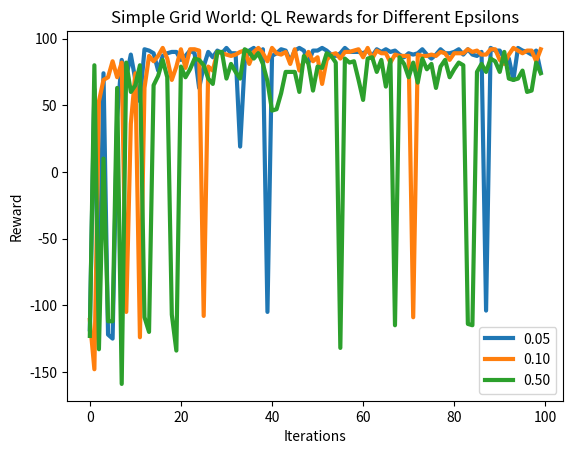

Generate this figure with matplotlib:
import matplotlib.pyplot as plt



iterations = [1,2,3,4,5,6,7,8,9,10,11,12,13,14,15,16,17,18,19,20,21,22,23,24,25,26,27,28,29,30,31,32,33,34,35,36,37,38,39,40,41,42,43,44,45,46,47,48,49,50,51,52,53,54,55,56,57,58,59,60,61,62,63,64,65,66,67,68,69,70,71,72,73,74,75,76,77,78,79,80,81,82,83,84,85,86,87,88,89,90,91,92,93,94,95,96,97,98,99,100]

easy_steps_vi = [612,2209,347,253,12,12,16,10,12,12,10,13,12,13,14,16,13,9,13,13,10,9,9,17,11,16,13,14,10,11,10,12,19,16,14,9,10,10,10,13,13,13,13,17,9,14,9,12,20,9,12,11,9,12,15,11,11,17,9,9,9,12,13,13,13,12,9,10,9,18,9,12,16,11,11,10,9,9,9,13,16,13,9,20,11,10,9,11,22,12,10,15,11,17,15,10,9,12,10,15]
easy_steps_pi = [679,143,172,488,11,13,9,11,13,13,9,10,9,15,9,12,11,10,14,12,22,10,9,9,14,10,11,11,12,14,9,9,13,9,13,14,10,13,12,9,14,11,17,11,16,9,9,18,11,11,15,14,13,11,10,11,15,16,11,9,10,9,17,14,11,17,9,10,11,11,9,9,14,17,20,9,17,12,9,11,9,10,13,13,13,15,10,15,9,11,9,13,20,11,12,12,14,9,10,13]
easy_steps_ql = [38,66,13,13,72,6,7,34,26,6,60,38,55,11,12,9,40,48,12,26,124,25,7,9,22,15,10,12,12,16,14,10,22,11,22,20,122,14,25,11,21,46,10,29,17,10,12,13,27,14,16,15,33,16,5,13,34,36,9,20,17,24,11,36,12,12,17,14,17,36,23,10,11,25,15,54,10,16,18,56,68,14,13,12,64,14,39,10,17,22,16,24,13,15,17,13,17,32,12,40]

easy_millis_vi = [34,6,3,2,6,2,2,3,6,3,14,4,4,10,6,33,11,22,6,6,11,7,8,11,9,16,25,17,7,7,7,6,7,7,7,7,6,7,5,6,7,7,6,5,12,13,13,15,17,12,9,13,12,8,7,7,8,8,10,8,7,7,10,10,8,8,7,7,16,17,17,18,22,20,22,21,16,10,10,10,10,10,11,11,10,11,13,13,11,13,11,12,14,10,10,12,20,23,20,20]
easy_millis_pi = [8,1,3,5,5,16,6,6,8,11,15,14,12,14,16,17,16,12,17,18,21,18,23,27,12,7,6,6,6,7,7,7,8,8,8,9,8,9,11,12,12,13,17,29,22,17,20,21,15,19,16,17,13,13,14,13,14,24,25,45,48,67,46,65,51,38,17,17,18,20,19,17,18,17,18,18,21,21,26,22,21,23,19,19,19,19,28,25,21,21,26,25,22,29,27,32,26,27,22,27]
easy_millis_ql = [11,0,1,0,2,1,5,3,2,2,2,5,6,9,3,6,3,5,3,5,4,3,6,12,3,4,5,6,3,5,5,3,3,4,2,5,8,5,3,4,4,4,5,6,5,3,6,5,5,4,5,5,6,5,4,4,5,5,7,5,4,3,11,7,5,5,5,6,6,8,10,7,8,7,9,4,9,3,7,4,3,4,4,3,5,6,6,6,6,6,4,4,5,5,6,4,3,6,5,5]

easy_reward_vi = [-510.0,-2107.0,-245.0,-151.0,90.0,90.0,86.0,92.0,90.0,90.0,92.0,89.0,90.0,89.0,88.0,86.0,89.0,93.0,89.0,89.0,92.0,93.0,93.0,85.0,91.0,86.0,89.0,88.0,92.0,91.0,92.0,90.0,83.0,86.0,88.0,93.0,92.0,92.0,92.0,89.0,89.0,89.0,89.0,85.0,93.0,88.0,93.0,90.0,82.0,93.0,90.0,91.0,93.0,90.0,87.0,91.0,91.0,85.0,93.0,93.0,93.0,90.0,89.0,89.0,89.0,90.0,93.0,92.0,93.0,84.0,93.0,90.0,86.0,91.0,91.0,92.0,93.0,93.0,93.0,89.0,86.0,89.0,93.0,82.0,91.0,92.0,93.0,91.0,80.0,90.0,92.0,87.0,91.0,85.0,87.0,92.0,93.0,90.0,92.0,87.0]
easy_reward_pi = [-577.0,-41.0,-70.0,-386.0,91.0,89.0,93.0,91.0,89.0,89.0,93.0,92.0,93.0,87.0,93.0,90.0,91.0,92.0,88.0,90.0,80.0,92.0,93.0,93.0,88.0,92.0,91.0,91.0,90.0,88.0,93.0,93.0,89.0,93.0,89.0,88.0,92.0,89.0,90.0,93.0,88.0,91.0,85.0,91.0,86.0,93.0,93.0,84.0,91.0,91.0,87.0,88.0,89.0,91.0,92.0,91.0,87.0,86.0,91.0,93.0,92.0,93.0,85.0,88.0,91.0,85.0,93.0,92.0,91.0,91.0,93.0,93.0,88.0,85.0,82.0,93.0,85.0,90.0,93.0,91.0,93.0,92.0,89.0,89.0,89.0,87.0,92.0,87.0,93.0,91.0,93.0,89.0,82.0,91.0,90.0,90.0,88.0,93.0,92.0,89.0]
easy_reward_ql = [-136.0,36.0,-111.0,-111.0,30.0,-104.0,-105.0,68.0,76.0,-104.0,42.0,64.0,47.0,91.0,90.0,93.0,62.0,54.0,90.0,76.0,-222.0,77.0,-105.0,93.0,80.0,87.0,92.0,90.0,90.0,86.0,88.0,92.0,80.0,91.0,80.0,82.0,-20.0,88.0,77.0,91.0,81.0,56.0,92.0,-127.0,-115.0,92.0,90.0,89.0,75.0,88.0,86.0,87.0,69.0,86.0,-103.0,89.0,68.0,66.0,93.0,82.0,85.0,78.0,91.0,66.0,90.0,90.0,85.0,88.0,85.0,66.0,79.0,92.0,91.0,77.0,87.0,48.0,92.0,86.0,84.0,46.0,34.0,88.0,89.0,90.0,-162.0,88.0,63.0,92.0,85.0,80.0,86.0,78.0,89.0,87.0,85.0,-111.0,85.0,70.0,90.0,62.0]


easy_reward_ql_50learning = [-10.0,39.0,-127.0,67.0,-124.0,-52.0,58.0,54.0,-14.0,-134.0,89.0,89.0,57.0,93.0,91.0,84.0,87.0,93.0,89.0,85.0,91.0,83.0,90.0,87.0,57.0,92.0,93.0,89.0,87.0,88.0,93.0,91.0,88.0,73.0,92.0,88.0,89.0,86.0,91.0,86.0,86.0,-112.0,88.0,91.0,67.0,91.0,91.0,88.0,82.0,92.0,72.0,91.0,92.0,83.0,90.0,91.0,89.0,92.0,62.0,88.0,85.0,88.0,67.0,92.0,73.0,93.0,88.0,88.0,90.0,92.0,89.0,92.0,89.0,75.0,86.0,86.0,85.0,90.0,87.0,93.0,92.0,83.0,92.0,91.0,84.0,90.0,90.0,82.0,90.0,93.0,88.0,92.0,67.0,88.0,91.0,87.0,90.0,86.0,87.0,88.0
]
easy_reward_ql_99learning = [-158.0,-141.0,-121.0,-141.0,29.0,55.0,-115.0,90.0,80.0,73.0,88.0,93.0,91.0,84.0,92.0,85.0,88.0,90.0,89.0,59.0,86.0,90.0,85.0,83.0,86.0,79.0,84.0,82.0,91.0,86.0,92.0,85.0,92.0,73.0,89.0,84.0,89.0,67.0,69.0,87.0,89.0,90.0,92.0,89.0,88.0,88.0,88.0,87.0,79.0,93.0,90.0,79.0,83.0,91.0,85.0,66.0,37.0,85.0,84.0,88.0,92.0,92.0,91.0,-184.0,53.0,90.0,87.0,84.0,90.0,89.0,-131.0,88.0,76.0,70.0,80.0,93.0,87.0,78.0,86.0,55.0,89.0,89.0,89.0,86.0,84.0,92.0,-104.0,92.0,44.0,92.0,82.0,92.0,93.0,89.0,81.0,93.0,82.0,88.0,80.0,-103.0
]
easy_reward_ql_10learning = [-114.0,44.0,-112.0,67.0,67.0,-121.0,-172.0,73.0,62.0,19.0,77.0,70.0,74.0,64.0,77.0,46.0,52.0,65.0,88.0,52.0,87.0,-110.0,86.0,67.0,87.0,87.0,86.0,85.0,87.0,89.0,87.0,82.0,77.0,85.0,90.0,78.0,90.0,91.0,85.0,90.0,93.0,86.0,92.0,86.0,85.0,87.0,86.0,82.0,89.0,84.0,84.0,92.0,92.0,80.0,90.0,83.0,87.0,84.0,82.0,90.0,92.0,91.0,92.0,89.0,93.0,93.0,90.0,65.0,-109.0,88.0,90.0,87.0,90.0,68.0,89.0,91.0,87.0,91.0,90.0,89.0,89.0,87.0,91.0,86.0,91.0,91.0,92.0,92.0,92.0,87.0,83.0,93.0,92.0,93.0,89.0,91.0,86.0,90.0,92.0,-109.0
]
easy_reward_ql_40learning = [-138.0,-137.0,-148.0,-160.0,79.0,-142.0,52.0,-111.0,83.0,75.0,-126.0,68.0,86.0,93.0,-108.0,92.0,89.0,79.0,83.0,55.0,83.0,88.0,90.0,88.0,92.0,79.0,90.0,93.0,91.0,75.0,85.0,90.0,89.0,89.0,85.0,88.0,93.0,89.0,88.0,91.0,93.0,88.0,91.0,91.0,90.0,88.0,93.0,84.0,82.0,88.0,92.0,91.0,86.0,87.0,88.0,88.0,89.0,79.0,89.0,88.0,88.0,80.0,92.0,91.0,86.0,88.0,-107.0,93.0,88.0,86.0,88.0,86.0,89.0,91.0,91.0,88.0,90.0,86.0,86.0,89.0,83.0,83.0,88.0,89.0,90.0,86.0,89.0,84.0,93.0,91.0,90.0,93.0,90.0,92.0,86.0,88.0,87.0,90.0,90.0,91.0
]


hard_steps_vi = [16949,5739,6234,17693,6283,44,27,26,34,23,34,34,32,30,28,33,28,25,23,27,27,28,24,30,26,33,27,28,36,28,26,22,36,30,31,22,34,37,31,23,30,25,30,25,23,26,29,56,29,33,25,34,38,22,30,28,22,27,23,32,32,26,27,33,25,31,22,27,26,36,33,25,42,23,25,47,39,35,26,39,49,25,27,29,32,32,30,28,23,28,21,27,26,23,32,41,22,34,28,29]
hard_steps_pi = [22180,21255,23773,240934,1065,7053,284,6352,26,24,29,31,27,30,23,23,26,22,26,26,31,30,27,25,30,32,32,27,25,24,28,26,26,34,23,38,34,35,31,24,26,22,27,23,24,22,26,33,35,23,27,27,36,28,25,27,30,24,36,33,22,28,31,29,28,26,38,31,24,28,22,24,22,28,31,25,26,24,27,32,25,24,25,36,24,22,37,24,26,37,24,25,38,24,38,28,30,25,28,32
]
hard_steps_ql = [722,205,182,522,958,33,222,101,163,419,69,98,144,231,363,198,114,49,127,59,59,58,100,80,90,370,52,125,156,103,72,81,82,227,216,57,66,34,53,123,49,80,33,31,37,27,67,90,129,163,59,58,46,113,145,223,35,396,63,34,72,78,74,86,47,138,34,58,75,67,38,37,117,41,43,49,112,103,101,37,44,145,252,65,118,151,68,40,88,50,86,162,84,95,80,40,126,53,77,33]

hard_millis_vi = [104,9,6,6,4,6,6,6,7,9,10,11,10,10,14,20,29,20,14,31,41,48,49,45,30,29,30,23,24,21,32,23,22,24,29,24,29,42,44,49,47,49,64,91,88,73,57,42,44,37,41,36,37,37,43,42,42,39,48,44,44,56,85,80,70,48,54,74,67,77,80,75,67,61,59,83,70,62,80,89,105,107,87,62,82,66,65,62,68,66,69,65,74,74,92,90,94,79,90,88]
hard_millis_pi = [8,4,6,6,7,9,10,11,13,15,16,19,18,21,27,23,37,64,41,37,44,37,47,40,42,50,45,39,39,41,42,57,50,62,53,64,92,73,65,57,58,71,69,59,63,76,85,103,79,97,100,69,68,85,86,77,82,103,89,133,173,93,84,103,93,110,105,94,93,133,111,114,123,122,101,127,105,111,104,105,110,107,126,111,113,123,123,122,120,119,129,128,123,126,128,129,126,134,129,132]
hard_millis_ql = [22,2,2,13,9,79,14,11,22,16,10,11,11,11,9,8,8,7,8,9,12,9,9,9,12,11,12,12,20,10,12,11,13,11,12,14,14,15,14,14,16,17,13,16,18,13,15,18,17,17,16,16,16,20,15,15,24,18,17,17,16,16,19,19,25,21,20,17,25,18,22,14,20,23,21,26,21,24,22,21,24,20,25,24,24,19,23,24,26,26,24,21,23,27,24,30,22,29,28,25]

hard_reward_vi = [-16847.0,-5637.0,-6132.0,-17591.0,-6181.0,58.0,75.0,76.0,68.0,79.0,68.0,68.0,70.0,72.0,74.0,69.0,74.0,77.0,79.0,75.0,75.0,74.0,78.0,72.0,76.0,69.0,75.0,74.0,66.0,74.0,76.0,80.0,66.0,72.0,71.0,80.0,68.0,65.0,71.0,79.0,72.0,77.0,72.0,77.0,79.0,76.0,73.0,46.0,73.0,69.0,77.0,68.0,64.0,80.0,72.0,74.0,80.0,75.0,79.0,70.0,70.0,76.0,75.0,69.0,77.0,71.0,80.0,75.0,76.0,66.0,69.0,77.0,60.0,79.0,77.0,55.0,63.0,67.0,76.0,63.0,53.0,77.0,75.0,73.0,70.0,70.0,72.0,74.0,79.0,74.0,81.0,75.0,76.0,79.0,70.0,61.0,80.0,68.0,74.0,73.0
]
hard_reward_pi = [-22078.0,-21153.0,-23671.0,-240832.0,-1163.0,-6951.0,-182.0,-6250.0,76.0,78.0,73.0,71.0,75.0,72.0,79.0,79.0,76.0,80.0,76.0,76.0,71.0,72.0,75.0,77.0,72.0,70.0,70.0,75.0,77.0,78.0,74.0,76.0,76.0,68.0,79.0,64.0,68.0,67.0,71.0,78.0,76.0,80.0,75.0,79.0,78.0,80.0,76.0,69.0,67.0,79.0,75.0,75.0,66.0,74.0,77.0,75.0,72.0,78.0,66.0,69.0,80.0,74.0,71.0,73.0,74.0,76.0,64.0,71.0,78.0,74.0,80.0,78.0,80.0,74.0,71.0,77.0,76.0,78.0,75.0,70.0,77.0,78.0,77.0,66.0,78.0,80.0,65.0,78.0,76.0,65.0,78.0,77.0,64.0,78.0,64.0,74.0,72.0,77.0,74.0,70.0]
hard_reward_ql = [-820.0,-303.0,-280.0,-420.0,-856.0,-131.0,-120.0,-199.0,-261.0,-317.0,-167.0,4.0,-242.0,-129.0,-261.0,-96.0,-212.0,53.0,-25.0,43.0,43.0,44.0,2.0,22.0,12.0,-468.0,-150.0,-23.0,-54.0,-1.0,30.0,21.0,20.0,-125.0,-114.0,45.0,36.0,-132.0,49.0,-21.0,53.0,22.0,69.0,71.0,65.0,75.0,35.0,12.0,-27.0,-61.0,-157.0,44.0,56.0,-11.0,-243.0,-321.0,67.0,-294.0,39.0,68.0,30.0,24.0,28.0,16.0,55.0,-36.0,68.0,44.0,27.0,35.0,64.0,65.0,-15.0,61.0,59.0,53.0,-10.0,-1.0,1.0,65.0,58.0,-43.0,-150.0,37.0,-16.0,-49.0,34.0,62.0,14.0,52.0,16.0,-260.0,18.0,7.0,22.0,62.0,-24.0,49.0,25.0,69.0]



easy_rew_1000_ql = [2.0,-119.0,1.0,53.0,70.0,70.0,26.0,16.0,-121.0,82.0,73.0,50.0,80.0,-106.0,91.0,88.0,85.0,62.0,84.0,80.0,90.0,92.0,74.0,81.0,46.0,48.0,64.0,24.0,92.0,85.0,66.0,90.0,85.0,19.0,88.0,88.0,90.0,-110.0,71.0,4.0,86.0,86.0,-111.0,91.0,87.0,60.0,78.0,86.0,89.0,80.0,91.0,77.0,89.0,85.0,81.0,84.0,90.0,87.0,88.0,86.0,84.0,89.0,87.0,86.0,86.0,86.0,86.0,81.0,34.0,82.0,88.0,85.0,88.0,89.0,88.0,93.0,90.0,84.0,74.0,84.0,81.0,90.0,89.0,87.0,90.0,89.0,89.0,-176.0,78.0,90.0,81.0,-120.0,72.0,91.0,86.0,44.0,91.0,89.0,86.0,81.0,76.0,91.0,86.0,-115.0,65.0,70.0,77.0,92.0,79.0,88.0,76.0,70.0,89.0,85.0,74.0,84.0,89.0,91.0,88.0,83.0,88.0,92.0,58.0,89.0,-113.0,91.0,74.0,85.0,83.0,91.0,85.0,2.0,85.0,49.0,90.0,91.0,88.0,91.0,88.0,88.0,85.0,-139.0,83.0,89.0,82.0,79.0,90.0,-1.0,88.0,46.0,90.0,72.0,85.0,92.0,92.0,84.0,80.0,86.0,93.0,90.0,88.0,-118.0,72.0,73.0,83.0,58.0,88.0,84.0,88.0,92.0,87.0,87.0,90.0,81.0,77.0,85.0,86.0,90.0,81.0,92.0,19.0,90.0,83.0,88.0,81.0,86.0,92.0,63.0,87.0,78.0,80.0,91.0,92.0,80.0,92.0,87.0,87.0,91.0,82.0,84.0,86.0,78.0,81.0,89.0,87.0,87.0,91.0,86.0,81.0,88.0,79.0,87.0,65.0,91.0,87.0,91.0,91.0,90.0,82.0,82.0,88.0,65.0,88.0,89.0,81.0,78.0,87.0,88.0,86.0,70.0,91.0,85.0,90.0,77.0,91.0,88.0,31.0,92.0,91.0,77.0,88.0,92.0,79.0,83.0,90.0,71.0,92.0,91.0,90.0,-104.0,91.0,61.0,87.0,-21.0,91.0,87.0,90.0,91.0,85.0,82.0,76.0,68.0,87.0,-121.0,86.0,84.0,81.0,93.0,85.0,73.0,89.0,83.0,79.0,91.0,64.0,82.0,90.0,82.0,70.0,87.0,89.0,86.0,82.0,88.0,83.0,82.0,52.0,78.0,85.0,86.0,85.0,89.0,85.0,84.0,84.0,87.0,92.0,88.0,90.0,31.0,93.0,91.0,89.0,89.0,86.0,91.0,90.0,88.0,93.0,83.0,82.0,91.0,73.0,83.0,90.0,-118.0,93.0,89.0,67.0,59.0,90.0,85.0,92.0,92.0,86.0,85.0,-118.0,80.0,89.0,88.0,64.0,89.0,60.0,88.0,89.0,81.0,78.0,84.0,90.0,87.0,86.0,87.0,85.0,90.0,86.0,-114.0,83.0,90.0,90.0,86.0,92.0,89.0,89.0,88.0,81.0,87.0,89.0,75.0,91.0,89.0,69.0,69.0,79.0,91.0,70.0,93.0,88.0,89.0,89.0,93.0,63.0,69.0,90.0,87.0,92.0,90.0,92.0,89.0,86.0,41.0,90.0,64.0,81.0,86.0,89.0,-115.0,84.0,85.0,73.0,89.0,92.0,65.0,88.0,82.0,91.0,79.0,91.0,89.0,87.0,88.0,-138.0,85.0,89.0,85.0,89.0,79.0,-21.0,61.0,88.0,43.0,89.0,89.0,84.0,85.0,-118.0,74.0,73.0,87.0,90.0,82.0,75.0,77.0,90.0,58.0,77.0,90.0,90.0,87.0,78.0,82.0,83.0,78.0,89.0,88.0,84.0,85.0,89.0,90.0,88.0,93.0,81.0,75.0,87.0,-103.0,83.0,57.0,72.0,91.0,92.0,71.0,79.0,86.0,88.0,89.0,93.0,93.0,40.0,86.0,81.0,89.0,68.0,73.0,88.0,82.0,93.0,86.0,63.0,83.0,91.0,85.0,84.0,72.0,89.0,91.0,87.0,91.0,73.0,-108.0,93.0,90.0,92.0,83.0,86.0,90.0,81.0,85.0,85.0,89.0,68.0,92.0,86.0,20.0,91.0,32.0,85.0,87.0,92.0,-147.0,92.0,84.0,88.0,72.0,85.0,75.0,60.0,83.0,87.0,74.0,89.0,90.0,87.0,83.0,86.0,89.0,85.0,82.0,88.0,86.0,79.0,66.0,90.0,93.0,86.0,-32.0,93.0,89.0,88.0,86.0,75.0,89.0,77.0,91.0,84.0,77.0,91.0,36.0,-114.0,85.0,92.0,45.0,90.0,85.0,79.0,90.0,84.0,92.0,89.0,82.0,92.0,89.0,82.0,86.0,92.0,92.0,81.0,80.0,85.0,86.0,92.0,87.0,83.0,93.0,91.0,78.0,85.0,92.0,88.0,88.0,71.0,85.0,91.0,90.0,86.0,90.0,63.0,88.0,83.0,89.0,87.0,88.0,70.0,81.0,85.0,82.0,90.0,89.0,72.0,76.0,84.0,90.0,77.0,60.0,78.0,88.0,93.0,76.0,77.0,48.0,87.0,88.0,91.0,91.0,82.0,-115.0,91.0,92.0,90.0,77.0,73.0,-130.0,84.0,91.0,81.0,90.0,85.0,73.0,77.0,91.0,78.0,92.0,85.0,92.0,45.0,88.0,77.0,87.0,78.0,86.0,89.0,64.0,82.0,82.0,93.0,87.0,92.0,84.0,-121.0,63.0,92.0,76.0,76.0,84.0,86.0,89.0,92.0,84.0,70.0,89.0,62.0,83.0,86.0,93.0,93.0,85.0,88.0,90.0,80.0,68.0,89.0,88.0,78.0,81.0,80.0,93.0,86.0,85.0,-107.0,90.0,86.0,-113.0,85.0,82.0,74.0,88.0,23.0,85.0,90.0,66.0,93.0,25.0,85.0,82.0,88.0,89.0,74.0,92.0,86.0,66.0,84.0,81.0,72.0,76.0,-116.0,82.0,28.0,90.0,93.0,-119.0,83.0,44.0,72.0,41.0,90.0,91.0,90.0,77.0,89.0,90.0,89.0,78.0,90.0,83.0,73.0,79.0,74.0,47.0,89.0,79.0,91.0,91.0,92.0,91.0,93.0,81.0,91.0,91.0,92.0,66.0,87.0,75.0,81.0,84.0,93.0,-116.0,91.0,89.0,91.0,75.0,88.0,89.0,88.0,56.0,86.0,89.0,90.0,85.0,90.0,81.0,86.0,68.0,89.0,76.0,42.0,89.0,85.0,88.0,86.0,83.0,87.0,88.0,92.0,91.0,87.0,83.0,84.0,65.0,90.0,58.0,78.0,93.0,76.0,82.0,85.0,89.0,86.0,55.0,85.0,87.0,93.0,70.0,77.0,79.0,55.0,89.0,85.0,90.0,83.0,81.0,83.0,71.0,90.0,84.0,87.0,79.0,80.0,85.0,90.0,85.0,87.0,72.0,83.0,83.0,88.0,90.0,67.0,92.0,78.0,82.0,86.0,89.0,88.0,93.0,89.0,84.0,72.0,54.0,93.0,82.0,82.0,80.0,93.0,92.0,90.0,90.0,78.0,91.0,87.0,80.0,86.0,69.0,82.0,64.0,89.0,88.0,37.0,60.0,88.0,93.0,48.0,7.0,90.0,87.0,58.0,79.0,60.0,89.0,85.0,91.0,91.0,85.0,72.0,85.0,91.0,92.0,84.0,88.0,91.0,75.0,91.0,61.0,87.0,70.0,90.0,78.0,84.0,26.0,92.0,86.0,77.0,85.0,90.0,48.0,91.0,53.0,77.0,65.0,90.0,78.0,91.0,65.0,88.0,90.0,87.0,78.0,87.0,85.0,86.0,88.0,83.0,87.0,45.0,91.0,90.0,93.0,73.0,90.0,81.0,82.0,86.0,68.0,90.0,85.0,86.0,90.0,91.0,88.0,87.0,91.0,91.0,90.0,91.0,81.0,84.0,83.0,85.0,91.0,88.0,86.0,91.0,85.0,84.0,86.0,92.0,76.0,83.0,92.0,87.0,89.0,82.0,78.0,70.0,71.0,87.0,86.0,82.0,88.0,92.0,88.0,93.0,68.0,78.0,93.0,64.0,70.0,91.0,75.0,90.0,91.0,83.0,86.0,86.0,92.0,93.0,86.0,93.0,77.0,63.0,88.0,80.0,90.0,82.0,69.0,91.0,92.0,90.0,85.0,77.0,88.0,88.0,89.0,84.0,76.0,93.0,92.0,87.0,91.0,84.0,85.0,86.0,76.0,36.0,93.0,79.0,89.0,88.0,82.0,-105.0,89.0,90.0,87.0,81.0,70.0,85.0,82.0,76.0,86.0,85.0,77.0,72.0,92.0
]

easy_rew_1000_vi = [-62.0,-20.0,-226.0,-568.0,90.0,89.0,88.0,88.0,86.0,86.0,93.0,89.0,92.0,87.0,89.0,93.0,90.0,92.0,92.0,89.0,92.0,93.0,90.0,93.0,92.0,92.0,90.0,88.0,92.0,92.0,93.0,92.0,91.0,88.0,85.0,88.0,91.0,91.0,92.0,92.0,88.0,93.0,92.0,86.0,92.0,92.0,90.0,88.0,90.0,93.0,92.0,86.0,89.0,89.0,93.0,93.0,92.0,91.0,92.0,90.0,93.0,85.0,90.0,92.0,89.0,92.0,90.0,88.0,89.0,91.0,92.0,93.0,90.0,89.0,89.0,90.0,92.0,88.0,87.0,77.0,82.0,91.0,88.0,89.0,89.0,86.0,90.0,91.0,88.0,92.0,91.0,93.0,90.0,88.0,89.0,89.0,92.0,89.0,89.0,92.0,92.0,83.0,90.0,90.0,86.0,91.0,93.0,90.0,92.0,89.0,91.0,91.0,90.0,93.0,93.0,88.0,91.0,87.0,88.0,90.0,88.0,92.0,92.0,92.0,90.0,88.0,89.0,93.0,91.0,91.0,90.0,89.0,88.0,90.0,93.0,90.0,92.0,90.0,91.0,93.0,89.0,89.0,91.0,89.0,93.0,90.0,87.0,82.0,91.0,82.0,89.0,92.0,93.0,93.0,91.0,89.0,90.0,90.0,89.0,92.0,91.0,90.0,90.0,93.0,90.0,90.0,92.0,85.0,93.0,90.0,89.0,90.0,90.0,92.0,86.0,84.0,93.0,91.0,87.0,91.0,90.0,88.0,93.0,92.0,90.0,90.0,90.0,92.0,89.0,87.0,89.0,90.0,91.0,89.0,90.0,88.0,93.0,92.0,86.0,79.0,87.0,92.0,93.0,88.0,88.0,87.0,92.0,88.0,91.0,89.0,91.0,90.0,92.0,82.0,90.0,93.0,90.0,93.0,92.0,85.0,87.0,93.0,89.0,93.0,93.0,92.0,93.0,89.0,90.0,92.0,93.0,90.0,88.0,87.0,92.0,93.0,88.0,92.0,88.0,91.0,93.0,85.0,90.0,90.0,85.0,84.0,90.0,87.0,91.0,91.0,89.0,93.0,90.0,92.0,86.0,92.0,93.0,91.0,89.0,93.0,89.0,93.0,91.0,93.0,90.0,83.0,92.0,88.0,84.0,92.0,91.0,88.0,92.0,92.0,92.0,90.0,92.0,88.0,89.0,91.0,92.0,92.0,92.0,91.0,91.0,88.0,88.0,93.0,91.0,92.0,83.0,93.0,91.0,91.0,91.0,93.0,92.0,91.0,91.0,93.0,91.0,92.0,89.0,87.0,91.0,92.0,91.0,92.0,90.0,92.0,87.0,88.0,88.0,90.0,92.0,87.0,93.0,86.0,87.0,87.0,90.0,93.0,90.0,92.0,90.0,93.0,90.0,85.0,92.0,81.0,90.0,85.0,92.0,92.0,91.0,91.0,88.0,88.0,93.0,88.0,93.0,92.0,92.0,91.0,92.0,89.0,93.0,87.0,91.0,87.0,91.0,92.0,92.0,88.0,85.0,91.0,87.0,92.0,90.0,90.0,87.0,93.0,93.0,89.0,91.0,89.0,83.0,89.0,92.0,87.0,93.0,90.0,90.0,91.0,93.0,86.0,88.0,92.0,92.0,90.0,90.0,88.0,93.0,91.0,92.0,90.0,88.0,91.0,89.0,93.0,89.0,91.0,89.0,92.0,90.0,89.0,93.0,91.0,90.0,90.0,87.0,93.0,87.0,84.0,91.0,90.0,92.0,91.0,90.0,92.0,88.0,90.0,91.0,90.0,89.0,89.0,90.0,90.0,93.0,86.0,91.0,93.0,92.0,90.0,93.0,93.0,91.0,89.0,92.0,90.0,91.0,87.0,85.0,93.0,92.0,90.0,89.0,87.0,89.0,92.0,93.0,92.0,87.0,85.0,89.0,89.0,91.0,92.0,85.0,85.0,85.0,93.0,91.0,91.0,93.0,85.0,85.0,92.0,92.0,90.0,88.0,90.0,91.0,92.0,90.0,89.0,91.0,87.0,90.0,92.0,92.0,92.0,93.0,91.0,87.0,91.0,93.0,93.0,84.0,93.0,89.0,93.0,92.0,89.0,89.0,93.0,93.0,92.0,89.0,91.0,91.0,92.0,89.0,83.0,84.0,89.0,92.0,91.0,90.0,92.0,93.0,91.0,90.0,91.0,89.0,91.0,92.0,93.0,89.0,92.0,90.0,92.0,89.0,92.0,91.0,90.0,90.0,89.0,91.0,92.0,91.0,91.0,90.0,83.0,91.0,87.0,90.0,88.0,93.0,89.0,88.0,87.0,83.0,91.0,86.0,89.0,93.0,88.0,91.0,90.0,91.0,89.0,85.0,84.0,92.0,93.0,93.0,90.0,92.0,90.0,91.0,93.0,88.0,87.0,89.0,91.0,88.0,90.0,90.0,88.0,89.0,91.0,86.0,89.0,93.0,93.0,89.0,90.0,93.0,92.0,92.0,90.0,87.0,89.0,92.0,93.0,93.0,93.0,86.0,91.0,91.0,93.0,90.0,93.0,92.0,92.0,86.0,86.0,90.0,86.0,93.0,91.0,90.0,93.0,92.0,90.0,92.0,93.0,88.0,87.0,88.0,91.0,92.0,88.0,93.0,92.0,90.0,92.0,92.0,90.0,91.0,91.0,91.0,92.0,93.0,92.0,92.0,90.0,89.0,93.0,92.0,86.0,93.0,91.0,93.0,90.0,90.0,89.0,86.0,93.0,88.0,84.0,91.0,89.0,86.0,92.0,92.0,89.0,88.0,90.0,92.0,88.0,93.0,93.0,89.0,88.0,91.0,91.0,93.0,85.0,90.0,93.0,90.0,87.0,90.0,89.0,92.0,90.0,86.0,91.0,90.0,86.0,85.0,92.0,90.0,93.0,88.0,84.0,89.0,91.0,93.0,87.0,91.0,93.0,91.0,93.0,90.0,87.0,89.0,89.0,92.0,93.0,90.0,92.0,88.0,88.0,83.0,90.0,92.0,91.0,88.0,92.0,92.0,93.0,93.0,90.0,92.0,93.0,88.0,88.0,89.0,88.0,82.0,84.0,90.0,90.0,89.0,87.0,89.0,87.0,93.0,89.0,92.0,90.0,92.0,90.0,91.0,90.0,83.0,91.0,91.0,86.0,92.0,85.0,89.0,89.0,89.0,90.0,91.0,91.0,93.0,93.0,92.0,89.0,86.0,82.0,93.0,93.0,91.0,88.0,90.0,93.0,92.0,92.0,92.0,91.0,88.0,93.0,91.0,91.0,88.0,91.0,93.0,92.0,90.0,92.0,87.0,88.0,85.0,90.0,81.0,91.0,90.0,88.0,87.0,91.0,90.0,80.0,92.0,89.0,90.0,90.0,88.0,92.0,93.0,92.0,92.0,93.0,90.0,91.0,91.0,93.0,89.0,89.0,89.0,88.0,92.0,89.0,91.0,91.0,91.0,86.0,93.0,88.0,86.0,87.0,93.0,89.0,93.0,90.0,87.0,93.0,91.0,90.0,93.0,86.0,87.0,90.0,92.0,89.0,91.0,92.0,90.0,93.0,89.0,88.0,90.0,90.0,87.0,92.0,91.0,86.0,80.0,85.0,92.0,93.0,91.0,85.0,85.0,87.0,89.0,93.0,87.0,88.0,92.0,93.0,87.0,89.0,91.0,89.0,89.0,93.0,86.0,86.0,93.0,91.0,92.0,91.0,91.0,93.0,92.0,88.0,92.0,93.0,91.0,93.0,90.0,90.0,93.0,89.0,90.0,88.0,93.0,87.0,90.0,89.0,87.0,93.0,91.0,81.0,92.0,91.0,89.0,92.0,88.0,90.0,86.0,93.0,87.0,91.0,88.0,93.0,91.0,78.0,86.0,92.0,93.0,87.0,90.0,93.0,84.0,90.0,91.0,92.0,93.0,91.0,88.0,89.0,84.0,93.0,92.0,92.0,89.0,89.0,92.0,89.0,91.0,89.0,86.0,83.0,93.0,92.0,93.0,90.0,91.0,92.0,93.0,90.0,90.0,91.0,92.0,90.0,91.0,93.0,93.0,86.0,-107.0,93.0,89.0,87.0,90.0,89.0,84.0,91.0,89.0,84.0,84.0,87.0,85.0,93.0,91.0,92.0,90.0,88.0,92.0,89.0,89.0,89.0,90.0,93.0,91.0,93.0,88.0,89.0,90.0,88.0,84.0,93.0,93.0,90.0,93.0,92.0,90.0,93.0,92.0,91.0,93.0,93.0,84.0,89.0,93.0,93.0,93.0,92.0,91.0,90.0,85.0,89.0,92.0,90.0,90.0,91.0,92.0,91.0,91.0,93.0,92.0,93.0,91.0,85.0,91.0,91.0,84.0,88.0,87.0,90.0,88.0,90.0,93.0,93.0
]

easy_rew_1000_pi = [-76.0,-1488.0,19.0,-292.0,93.0,91.0,90.0,90.0,90.0,92.0,84.0,93.0,90.0,88.0,93.0,93.0,91.0,93.0,91.0,85.0,88.0,84.0,92.0,89.0,92.0,93.0,85.0,93.0,82.0,92.0,84.0,93.0,91.0,92.0,91.0,92.0,89.0,93.0,93.0,86.0,93.0,92.0,90.0,91.0,87.0,92.0,91.0,91.0,93.0,88.0,91.0,90.0,92.0,93.0,91.0,88.0,92.0,93.0,93.0,86.0,91.0,90.0,90.0,89.0,92.0,93.0,90.0,89.0,90.0,91.0,88.0,92.0,91.0,93.0,93.0,92.0,87.0,87.0,92.0,89.0,92.0,86.0,91.0,91.0,88.0,89.0,93.0,93.0,93.0,87.0,93.0,91.0,80.0,91.0,93.0,89.0,89.0,89.0,93.0,92.0,92.0,93.0,92.0,92.0,91.0,90.0,87.0,86.0,92.0,90.0,93.0,93.0,93.0,91.0,90.0,93.0,89.0,91.0,90.0,93.0,89.0,91.0,85.0,93.0,87.0,90.0,91.0,92.0,88.0,92.0,85.0,93.0,88.0,92.0,92.0,91.0,91.0,88.0,90.0,86.0,92.0,84.0,93.0,85.0,90.0,87.0,93.0,89.0,85.0,93.0,93.0,92.0,90.0,92.0,92.0,93.0,85.0,93.0,87.0,90.0,88.0,90.0,90.0,92.0,90.0,85.0,92.0,90.0,88.0,86.0,89.0,92.0,85.0,89.0,90.0,89.0,89.0,84.0,91.0,92.0,93.0,88.0,87.0,93.0,91.0,93.0,93.0,89.0,93.0,85.0,90.0,91.0,89.0,89.0,93.0,93.0,89.0,91.0,91.0,88.0,90.0,91.0,89.0,92.0,93.0,93.0,91.0,84.0,91.0,89.0,93.0,92.0,92.0,93.0,92.0,90.0,86.0,87.0,90.0,91.0,93.0,91.0,90.0,91.0,88.0,90.0,91.0,88.0,90.0,89.0,89.0,91.0,93.0,92.0,92.0,90.0,82.0,91.0,87.0,93.0,92.0,89.0,88.0,93.0,91.0,92.0,86.0,92.0,91.0,86.0,92.0,83.0,92.0,90.0,93.0,89.0,91.0,77.0,88.0,90.0,91.0,90.0,88.0,92.0,92.0,90.0,89.0,85.0,89.0,93.0,89.0,90.0,91.0,81.0,89.0,87.0,87.0,91.0,90.0,90.0,88.0,88.0,88.0,91.0,86.0,91.0,92.0,93.0,88.0,92.0,93.0,88.0,93.0,92.0,89.0,93.0,89.0,87.0,93.0,90.0,89.0,91.0,91.0,88.0,93.0,89.0,89.0,90.0,91.0,93.0,90.0,93.0,93.0,89.0,84.0,93.0,91.0,90.0,92.0,90.0,91.0,85.0,90.0,92.0,83.0,86.0,92.0,82.0,91.0,91.0,93.0,92.0,89.0,90.0,90.0,91.0,87.0,90.0,88.0,91.0,93.0,81.0,93.0,89.0,92.0,82.0,89.0,93.0,93.0,88.0,91.0,91.0,93.0,88.0,90.0,90.0,93.0,87.0,92.0,89.0,90.0,92.0,88.0,90.0,93.0,88.0,87.0,87.0,89.0,84.0,93.0,85.0,88.0,93.0,89.0,88.0,91.0,92.0,90.0,89.0,93.0,89.0,92.0,93.0,91.0,90.0,92.0,93.0,90.0,93.0,89.0,83.0,93.0,92.0,91.0,92.0,93.0,88.0,93.0,90.0,90.0,93.0,91.0,82.0,90.0,91.0,93.0,93.0,92.0,90.0,90.0,93.0,93.0,91.0,90.0,93.0,92.0,92.0,89.0,90.0,91.0,87.0,92.0,92.0,93.0,90.0,89.0,91.0,88.0,89.0,92.0,91.0,87.0,89.0,88.0,89.0,93.0,89.0,87.0,92.0,88.0,89.0,89.0,90.0,89.0,92.0,86.0,93.0,91.0,86.0,92.0,89.0,91.0,92.0,90.0,78.0,89.0,90.0,91.0,91.0,84.0,89.0,93.0,93.0,91.0,87.0,90.0,91.0,93.0,92.0,86.0,84.0,87.0,92.0,86.0,86.0,88.0,89.0,93.0,90.0,92.0,93.0,90.0,93.0,91.0,89.0,90.0,93.0,92.0,87.0,92.0,90.0,93.0,91.0,89.0,88.0,91.0,92.0,91.0,88.0,89.0,90.0,93.0,93.0,86.0,93.0,92.0,91.0,91.0,90.0,91.0,89.0,92.0,90.0,93.0,91.0,83.0,91.0,93.0,91.0,91.0,92.0,93.0,92.0,93.0,93.0,93.0,87.0,87.0,92.0,92.0,91.0,90.0,93.0,87.0,93.0,89.0,93.0,91.0,87.0,83.0,87.0,89.0,91.0,93.0,91.0,89.0,88.0,90.0,91.0,92.0,91.0,92.0,91.0,88.0,87.0,89.0,90.0,89.0,90.0,92.0,89.0,93.0,90.0,91.0,91.0,92.0,91.0,93.0,88.0,88.0,93.0,91.0,92.0,89.0,93.0,86.0,91.0,92.0,90.0,92.0,90.0,90.0,93.0,92.0,86.0,87.0,89.0,90.0,91.0,93.0,91.0,88.0,91.0,93.0,83.0,89.0,93.0,92.0,89.0,92.0,93.0,90.0,93.0,92.0,93.0,91.0,91.0,90.0,85.0,89.0,90.0,92.0,92.0,90.0,90.0,92.0,93.0,91.0,90.0,93.0,89.0,93.0,92.0,89.0,92.0,93.0,89.0,91.0,91.0,90.0,91.0,91.0,93.0,86.0,91.0,91.0,88.0,87.0,88.0,93.0,88.0,92.0,87.0,91.0,89.0,89.0,90.0,91.0,91.0,92.0,92.0,91.0,93.0,89.0,93.0,93.0,92.0,85.0,93.0,92.0,87.0,92.0,93.0,91.0,89.0,91.0,91.0,91.0,84.0,90.0,89.0,91.0,93.0,88.0,89.0,92.0,90.0,92.0,87.0,90.0,93.0,91.0,93.0,88.0,88.0,85.0,89.0,91.0,91.0,87.0,91.0,89.0,92.0,93.0,91.0,88.0,91.0,92.0,92.0,87.0,89.0,93.0,85.0,93.0,89.0,91.0,91.0,91.0,84.0,86.0,92.0,91.0,89.0,93.0,93.0,92.0,91.0,89.0,81.0,80.0,86.0,93.0,91.0,91.0,91.0,89.0,88.0,92.0,93.0,88.0,89.0,91.0,92.0,90.0,93.0,91.0,88.0,93.0,90.0,91.0,92.0,89.0,91.0,87.0,91.0,91.0,87.0,85.0,87.0,90.0,89.0,93.0,87.0,91.0,93.0,87.0,89.0,93.0,89.0,89.0,93.0,86.0,92.0,89.0,91.0,91.0,93.0,91.0,93.0,84.0,91.0,92.0,90.0,92.0,89.0,90.0,91.0,93.0,93.0,90.0,91.0,93.0,80.0,89.0,82.0,90.0,93.0,93.0,93.0,93.0,90.0,91.0,91.0,91.0,88.0,92.0,89.0,91.0,91.0,87.0,87.0,83.0,90.0,93.0,93.0,89.0,93.0,91.0,93.0,89.0,87.0,90.0,93.0,92.0,90.0,83.0,89.0,89.0,89.0,91.0,89.0,90.0,91.0,91.0,92.0,90.0,91.0,91.0,91.0,91.0,93.0,89.0,88.0,92.0,90.0,90.0,89.0,90.0,91.0,93.0,93.0,91.0,92.0,88.0,89.0,86.0,92.0,86.0,91.0,90.0,90.0,90.0,89.0,80.0,90.0,93.0,90.0,92.0,93.0,89.0,93.0,90.0,89.0,91.0,93.0,91.0,92.0,92.0,91.0,87.0,91.0,92.0,92.0,92.0,87.0,91.0,90.0,90.0,88.0,92.0,92.0,92.0,89.0,92.0,93.0,80.0,92.0,90.0,91.0,89.0,92.0,90.0,90.0,90.0,92.0,89.0,88.0,89.0,87.0,93.0,92.0,91.0,89.0,93.0,90.0,91.0,87.0,91.0,82.0,89.0,89.0,86.0,93.0,90.0,80.0,89.0,93.0,87.0,92.0,87.0,90.0,92.0,85.0,89.0,93.0,90.0,93.0,93.0,92.0,90.0,93.0,92.0,87.0,85.0,93.0,91.0,87.0,91.0,86.0,93.0,87.0,90.0,90.0,90.0,91.0,92.0,83.0,90.0,93.0,86.0,91.0,88.0,84.0,89.0,83.0,92.0,93.0,93.0,92.0,93.0,92.0,90.0,87.0,93.0,84.0,93.0,84.0,93.0,87.0,92.0,92.0,91.0,92.0,89.0,87.0,92.0,91.0,90.0,93.0,89.0,93.0,87.0,93.0,90.0,92.0,91.0,87.0,87.0,87.0,90.0,87.0,89.0,90.0,92.0,89.0,91.0,93.0,89.0,90.0]


discount_rew_80 = [-153.0,-113.0,48.0,63.0,34.0,-121.0,83.0,9.0,77.0,80.0,-117.0,91.0,80.0,90.0,93.0,50.0,-138.0,85.0,92.0,86.0,93.0,87.0,90.0,88.0,89.0,81.0,92.0,91.0,93.0,86.0,92.0,88.0,89.0,89.0,88.0,93.0,89.0,90.0,91.0,87.0,91.0,89.0,87.0,90.0,92.0,92.0,90.0,-104.0,84.0,93.0,87.0,88.0,85.0,86.0,90.0,91.0,81.0,86.0,88.0,84.0,92.0,93.0,84.0,92.0,93.0,70.0,84.0,89.0,90.0,82.0,90.0,92.0,92.0,87.0,93.0,91.0,89.0,91.0,89.0,91.0,90.0,91.0,90.0,92.0,93.0,91.0,88.0,85.0,90.0,88.0,81.0,90.0,90.0,92.0,90.0,86.0,93.0,88.0,81.0,91.0
]
discount_rew_90 = [-156.0,-111.0,-111.0,76.0,16.0,64.0,-119.0,-117.0,39.0,72.0,-130.0,65.0,59.0,93.0,92.0,93.0,71.0,91.0,91.0,89.0,87.0,90.0,91.0,84.0,90.0,92.0,89.0,86.0,80.0,88.0,87.0,90.0,90.0,71.0,87.0,86.0,92.0,91.0,88.0,90.0,90.0,91.0,93.0,91.0,86.0,93.0,92.0,80.0,93.0,84.0,84.0,84.0,86.0,86.0,90.0,90.0,84.0,82.0,81.0,91.0,91.0,91.0,93.0,84.0,78.0,93.0,78.0,89.0,90.0,90.0,88.0,80.0,91.0,82.0,88.0,84.0,89.0,90.0,66.0,88.0,93.0,90.0,88.0,92.0,89.0,92.0,90.0,74.0,89.0,92.0,90.0,87.0,89.0,88.0,84.0,93.0,91.0,90.0,86.0,88.0
]
discount_rew_99 = [24.0,-220.0,62.0,-185.0,64.0,-139.0,79.0,-121.0,68.0,-149.0,62.0,86.0,70.0,44.0,87.0,75.0,90.0,-118.0,93.0,52.0,83.0,82.0,93.0,85.0,89.0,89.0,91.0,72.0,93.0,91.0,90.0,91.0,85.0,92.0,92.0,85.0,91.0,87.0,88.0,89.0,88.0,90.0,90.0,-14.0,86.0,89.0,92.0,90.0,85.0,72.0,83.0,91.0,82.0,82.0,89.0,89.0,89.0,78.0,89.0,89.0,88.0,86.0,88.0,86.0,90.0,88.0,86.0,87.0,86.0,92.0,83.0,82.0,90.0,90.0,72.0,88.0,78.0,89.0,91.0,91.0,93.0,90.0,90.0,90.0,91.0,92.0,85.0,92.0,91.0,88.0,82.0,89.0,85.0,88.0,88.0,85.0,86.0,89.0,92.0,80.0
]


epsilon_05 = [-118.0,62.0,-111.0,74.0,-122.0,-125.0,41.0,84.0,71.0,88.0,69.0,53.0,92.0,91.0,89.0,76.0,87.0,89.0,90.0,90.0,84.0,87.0,91.0,89.0,63.0,79.0,90.0,86.0,91.0,89.0,93.0,89.0,89.0,19.0,82.0,91.0,93.0,88.0,92.0,-105.0,87.0,89.0,92.0,91.0,83.0,91.0,93.0,91.0,82.0,91.0,91.0,93.0,91.0,88.0,87.0,89.0,93.0,90.0,90.0,90.0,89.0,91.0,87.0,92.0,90.0,92.0,90.0,91.0,88.0,86.0,89.0,88.0,89.0,92.0,88.0,85.0,88.0,92.0,89.0,89.0,90.0,92.0,88.0,92.0,88.0,87.0,90.0,-104.0,93.0,91.0,91.0,85.0,85.0,69.0,93.0,91.0,90.0,88.0,91.0,75.0
]
epsilon_10 = [-111.0,-148.0,53.0,69.0,71.0,83.0,71.0,82.0,-105.0,36.0,74.0,-124.0,63.0,87.0,83.0,87.0,93.0,85.0,69.0,79.0,92.0,78.0,92.0,92.0,91.0,-108.0,79.0,76.0,90.0,89.0,88.0,87.0,88.0,90.0,91.0,81.0,90.0,93.0,89.0,83.0,93.0,89.0,88.0,90.0,81.0,92.0,76.0,83.0,90.0,83.0,86.0,66.0,84.0,88.0,89.0,85.0,90.0,90.0,91.0,92.0,86.0,93.0,85.0,91.0,89.0,89.0,82.0,88.0,87.0,87.0,87.0,-109.0,88.0,87.0,87.0,88.0,87.0,90.0,89.0,84.0,89.0,89.0,89.0,92.0,90.0,91.0,88.0,88.0,92.0,92.0,84.0,81.0,88.0,93.0,91.0,89.0,91.0,91.0,83.0,92.0
]
epsilon_25 = [-114.0,-115.0,-155.0,83.0,74.0,-113.0,77.0,76.0,79.0,84.0,81.0,80.0,-111.0,78.0,93.0,67.0,87.0,87.0,68.0,82.0,85.0,86.0,91.0,88.0,85.0,90.0,86.0,91.0,93.0,90.0,91.0,84.0,79.0,72.0,76.0,86.0,86.0,80.0,89.0,83.0,85.0,92.0,74.0,92.0,90.0,93.0,89.0,82.0,88.0,84.0,89.0,91.0,81.0,93.0,90.0,86.0,91.0,89.0,86.0,77.0,84.0,84.0,92.0,77.0,86.0,90.0,86.0,86.0,73.0,82.0,91.0,77.0,92.0,-115.0,78.0,93.0,89.0,91.0,88.0,78.0,91.0,85.0,86.0,89.0,-105.0,79.0,86.0,77.0,84.0,84.0,78.0,90.0,79.0,81.0,-121.0,85.0,91.0,83.0,92.0,89.0
]
epsilon_50 = [-123.0,80.0,-133.0,10.0,-112.0,-112.0,63.0,-159.0,82.0,60.0,65.0,80.0,-109.0,-120.0,65.0,72.0,84.0,71.0,-107.0,-134.0,79.0,71.0,77.0,85.0,84.0,80.0,70.0,66.0,90.0,90.0,70.0,81.0,75.0,70.0,92.0,90.0,85.0,89.0,81.0,68.0,46.0,47.0,59.0,75.0,75.0,75.0,60.0,87.0,81.0,61.0,79.0,78.0,89.0,87.0,82.0,-132.0,85.0,82.0,83.0,69.0,54.0,85.0,86.0,75.0,84.0,64.0,84.0,-115.0,86.0,81.0,71.0,82.0,67.0,85.0,77.0,81.0,63.0,79.0,84.0,71.0,77.0,82.0,80.0,-114.0,-115.0,75.0,81.0,75.0,85.0,83.0,75.0,90.0,70.0,69.0,70.0,76.0,60.0,61.0,82.0,74.0
]
epsilon_70 = [-114.0,-109.0,-148.0,-131.0,-116.0,69.0,-121.0,-108.0,-215.0,-114.0,44.0,-123.0,-1.0,82.0,68.0,89.0,36.0,-106.0,82.0,70.0,61.0,-120.0,35.0,75.0,-39.0,-107.0,74.0,87.0,-131.0,74.0,71.0,82.0,60.0,66.0,-115.0,64.0,44.0,31.0,24.0,67.0,92.0,89.0,-111.0,15.0,79.0,20.0,82.0,48.0,59.0,-1.0,56.0,-155.0,89.0,72.0,89.0,-185.0,67.0,-105.0,79.0,31.0,82.0,72.0,54.0,88.0,77.0,76.0,58.0,84.0,-123.0,86.0,-166.0,52.0,68.0,73.0,87.0,51.0,69.0,87.0,75.0,78.0,60.0,44.0,-111.0,-113.0,70.0,81.0,57.0,66.0,86.0,47.0,-212.0,75.0,-105.0,73.0,-136.0,30.0,77.0,-123.0,84.0,86.0
]


r = range(10, 100)


def discount_rewards():
    fig, ax = plt.subplots()
    plt.title("Simple Grid World: QL Rewards for Different Discount Factors")
    ax.set_xlabel("Iterations")
    ax.set_ylabel("Reward")
    plt.plot(discount_rew_80, label="0.80", linewidth=3)
    plt.plot(discount_rew_90, label="0.90", linewidth=3)
    plt.plot(discount_rew_99, label="0.99", linewidth=3)
    plt.legend(loc=0)
    plt.show()

def epsilon_rewards():
    fig, ax = plt.subplots()
    plt.title("Simple Grid World: QL Rewards for Different Epsilons")
    ax.set_xlabel("Iterations")
    ax.set_ylabel("Reward")
    plt.plot(epsilon_05, label="0.05", linewidth=3)
    plt.plot(epsilon_10, label="0.10", linewidth=3)
    # plt.plot(epsilon_25, label="0.25", linewidth=3)
    plt.plot(epsilon_50, label="0.50", linewidth=3)
    # plt.plot(epsilon_70, label="0.70", linewidth=3)
    plt.legend(loc=0)
    plt.show()

def easy_steps():
    fig, ax = plt.subplots()
    plt.title("Simple Grid World: Steps to Goal")
    ax.set_xlabel("Iterations")
    ax.set_ylabel("Steps")
    plt.plot(easy_steps_vi, label="Value Iterations", linewidth=3)
    plt.plot(easy_steps_pi, label="Policy Iterations", linewidth=3)
    plt.plot(easy_steps_ql, label="Q Learning", linewidth=3)
    plt.legend()
    plt.show()

def easy_time():
    fig, ax = plt.subplots()
    plt.title("Simple Grid World: Time Complexity")
    ax.set_xlabel("Iterations")
    ax.set_ylabel("Milliseconds")
    plt.plot(easy_millis_vi, label="Value Iterations", linewidth=3)
    plt.plot(easy_millis_pi, label="Policy Iterations", linewidth=3)
    plt.plot(easy_millis_ql, label="Q Learning", linewidth=3)
    plt.legend()
    plt.show()

def easy_reward():
    fig, ax = plt.subplots()
    plt.title("Simple Grid World: Rewards with Various Learning Rates")
    ax.set_xlabel("Iterations")
    ax.set_ylabel("Reward")
    # plt.plot(r, easy_reward_vi[10:], label="Value Iterations", linewidth=2)
    # plt.plot(r, easy_reward_pi[10:], label="Policy Iterations", linewidth=2)
    plt.plot(r, easy_reward_ql_50learning[10:], label="Q Learning 0.50", linewidth=2)
    plt.plot(r, easy_reward_ql_99learning[10:], label="Q Learning 0.99", linewidth=2)
    # plt.plot(r, easy_reward_ql_40learning[10:], label="Q Learning 0.40", linewidth=2)
    plt.plot(r, easy_reward_ql_10learning[10:], label="Q Learning 0.10", linewidth=2)
    plt.legend(loc=0)
    plt.show()




def hard_steps():
    fig, ax = plt.subplots()
    plt.title("Hard Grid World: Steps to Goal")
    ax.set_xlabel("Iterations")
    ax.set_ylabel("Steps")


    plt.plot(hard_steps_vi, label="Value Iterations", linewidth=3)
    plt.plot(hard_steps_pi, label="Policy Iterations", linewidth=3)
    plt.plot(hard_steps_ql, label="Q Learning", linewidth=3)
    plt.legend()
    plt.show()

def hard_time():
    fig, ax = plt.subplots()
    plt.title("Hard Grid World: Time Complexity")
    ax.set_xlabel("Iterations")
    ax.set_ylabel("Milliseconds")

    plt.plot(hard_millis_vi, label="Value Iterations", linewidth=3)
    plt.plot(hard_millis_pi, label="Policy Iterations", linewidth=3)
    plt.plot(hard_millis_ql, label="Q Learning", linewidth=3)
    plt.legend()
    plt.show()

def hard_reward():
    fig, ax = plt.subplots()
    plt.title("Hard Grid World: Rewards")
    ax.set_xlabel("Iterations")
    ax.set_ylabel("Reward")
    plt.plot(hard_reward_vi, label="Value Iterations", linewidth=3)
    plt.plot(hard_reward_pi, label="Policy Iterations", linewidth=3)
    plt.plot(hard_reward_ql, label="Q Learning", linewidth=3)
    plt.legend()
    plt.show()

def iterations1000():
    fig, ax = plt.subplots()
    plt.title("Simple Grid World: Rewards after 1000 Iterations")
    ax.set_xlabel("Iterations")
    ax.set_ylabel("Reward")
    plt.plot(easy_rew_1000_ql, label="Q Learning", linewidth=3)

    plt.plot(easy_rew_1000_vi, label="Value Iterations", linewidth=3)
    plt.plot(easy_rew_1000_pi, label="Policy Iterations", linewidth=3)
    plt.legend(loc=0)
    plt.show()




if __name__ == '__main__':
    # hard_time()
    # hard_steps()
    # hard_reward()
    # easy_time()
    # iterations1000()
    # easy_reward()
    # discount_rewards()
    epsilon_rewards()

#
